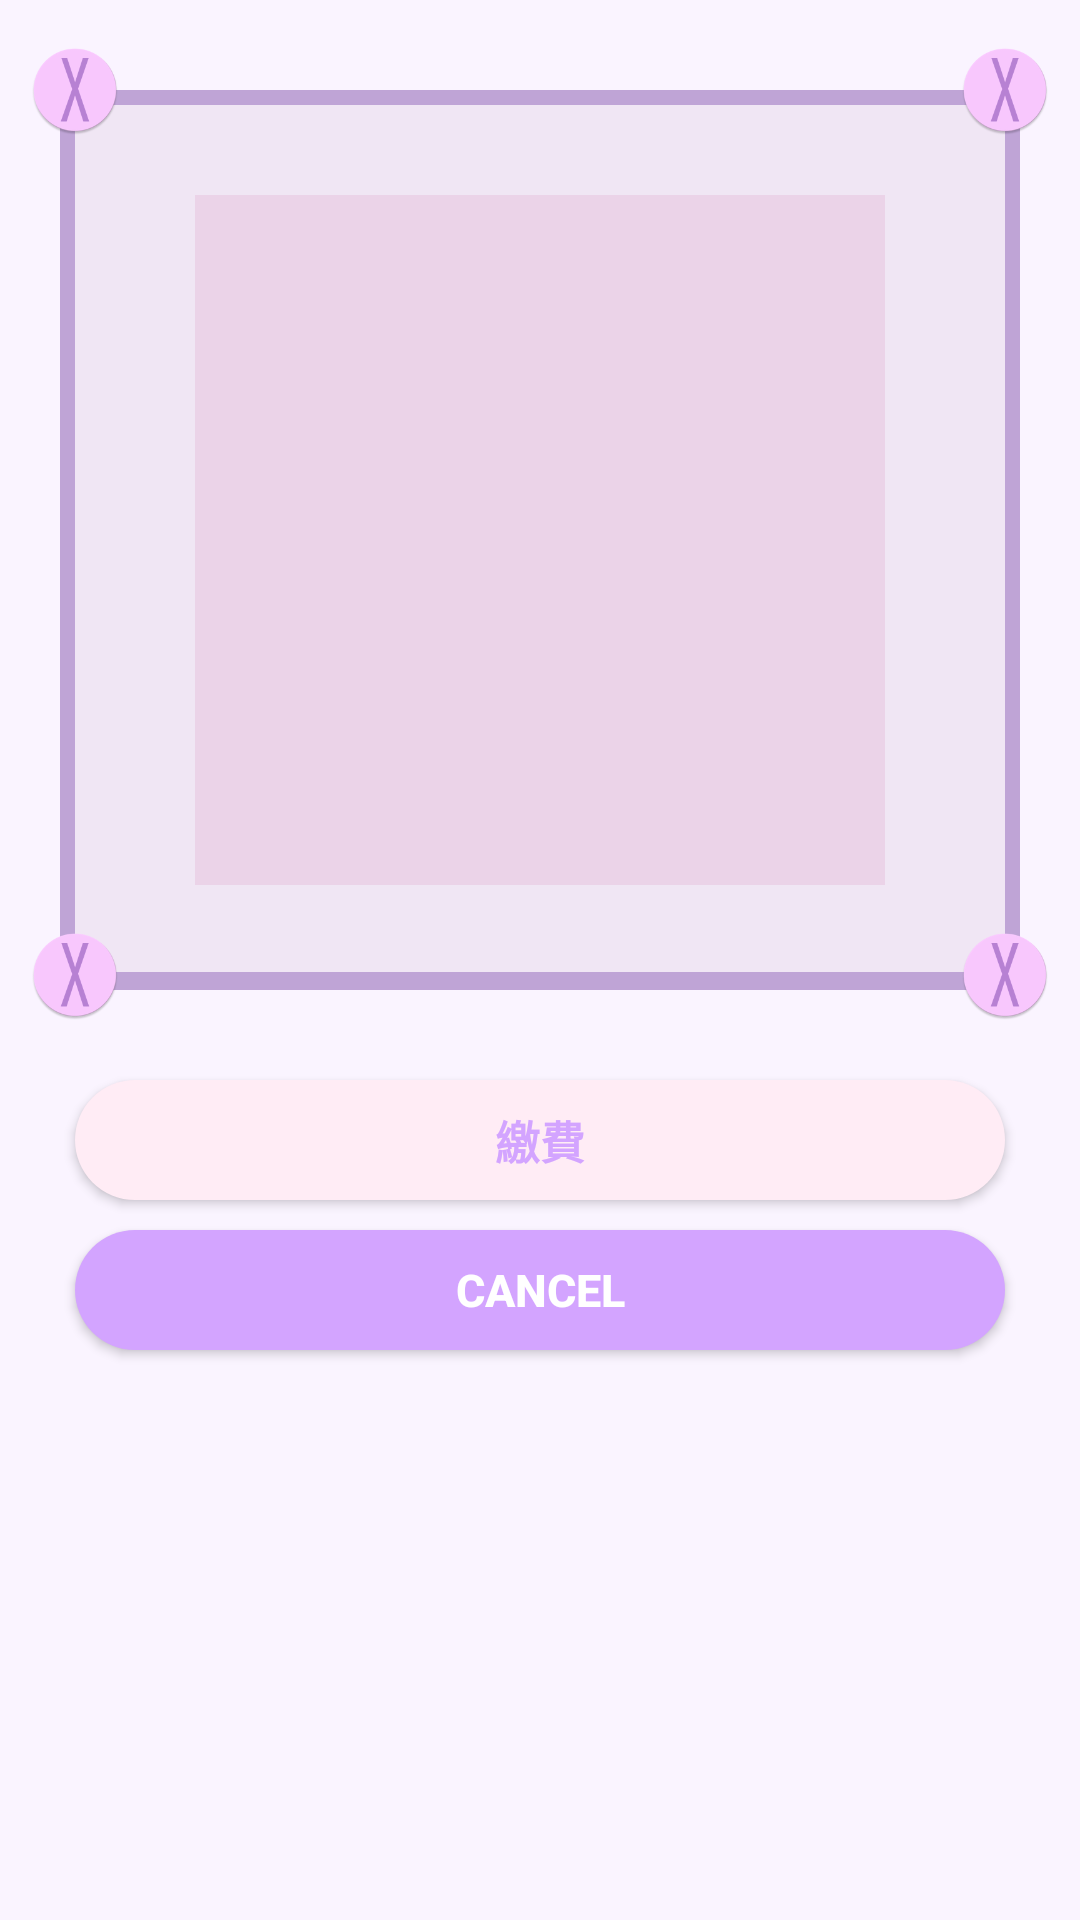

Write the Android layout XML for this screen, with the resource values it uses.
<!-- AndroidManifest.xml: application theme Theme.Park -->
<!-- res/layout/activity_money.xml -->
<?xml version="1.0" encoding="utf-8"?>
<RelativeLayout xmlns:android="http://schemas.android.com/apk/res/android"
    xmlns:app="http://schemas.android.com/apk/res-auto"
    xmlns:tools="http://schemas.android.com/tools"
    android:layout_width="match_parent"
    android:layout_height="match_parent"
    tools:context=".money"
    android:padding="10dp"
    android:background="#FAF4FF"
    android:orientation="vertical"
    >
    <LinearLayout
        android:layout_width="320dp"
        android:layout_height="300dp"
        android:background="#BFA4D6"
        android:layout_marginTop="20dp"
        android:orientation="vertical"
        android:padding="5dp"
        android:layout_marginLeft="10dp"
        >

        <View
            android:layout_width="310dp"
            android:layout_height="289dp"
            android:background="#F0E6F4"
            />
    </LinearLayout>
    <ImageView
        android:id="@+id/qr_code"
        android:layout_width="230dp"
        android:layout_height="230dp"
        android:layout_marginTop="55dp"
        android:layout_marginLeft="55dp"
        android:textSize="18sp"
        android:background="#EBD3E8"
        />
    <Button
        android:id="@+id/btn_1"
        android:layout_width="310dp"
        android:layout_height="40dp"
        android:layout_marginLeft="15dp"
        android:layout_marginTop="350dp"
        android:background="@drawable/reserve_btn"
        android:text="繳費"
        android:textColor="#D3A4FF"
        android:textSize="15sp"
        android:textStyle="bold"
        app:backgroundTint="@null" />
    <Button
        android:id="@+id/btn_2"
        android:layout_width="310dp"
        android:layout_height="40dp"
        app:backgroundTint="@null"
        android:background="@drawable/btn_1"
        android:text="cancel"
        android:textStyle="bold"
        android:textColor="#FFFFFF"
        android:textSize="15sp"
        android:layout_marginTop="400dp"
        android:layout_marginLeft="15dp"

        />

    <TextView
        android:layout_width="30dp"
        android:layout_height="30dp"
        android:background="@mipmap/cir"
        android:layout_marginTop="5dp"
        />
    <TextView
        android:layout_width="30dp"
        android:layout_height="30dp"
        android:background="@mipmap/cir"
        android:layout_marginTop="5dp"
        android:layout_marginLeft="310dp"
        />
    <TextView
        android:layout_width="30dp"
        android:layout_height="30dp"
        android:background="@mipmap/cir"
        android:layout_marginTop="300dp"
        android:layout_marginLeft="310dp"
        />
    <TextView
        android:layout_width="30dp"
        android:layout_height="30dp"
        android:background="@mipmap/cir"
        android:layout_marginTop="300dp"

        />
</RelativeLayout>
<!-- resources referenced by this layout -->
<resources>
  <!-- drawable btn_1 (drawable) -->
  <?xml version="1.0" encoding="utf-8"?>
  <selector xmlns:android="http://schemas.android.com/apk/res/android"
      android:shape="rectangle">
      <item   android:state_pressed="false">
      <shape>
          <solid
          android:color="	#D3A4FF"
          />
      <corners
          android:radius="35dp"
          android:color="	#D3A4FF"
          />
      </shape>
      </item>
      <item   android:state_pressed="true">
          <shape>
              <solid
                  android:color="#BE77FF"
                  />
              <corners
                  android:radius="35dp"
                  android:drawable="@color/btn_1"
                  />
          </shape>
      </item>
  
  </selector>
  <!-- drawable reserve_btn (drawable) -->
  <?xml version="1.0" encoding="utf-8"?>
  <selector xmlns:android="http://schemas.android.com/apk/res/android">
      <item   android:state_pressed="false">
          <shape>
              <solid
                  android:color="#FFECF5"
                  />
              <corners
                  android:radius="35dp"
                  android:color="#FFECF5"
                  />
          </shape>
      </item>
      <item   android:state_pressed="true">
          <shape>
              <solid
                  android:color="	#FFD9EC"
                  />
              <corners
                  android:radius="35dp"
                  android:drawable="@color/btn_3"
                  />
          </shape>
      </item>
  </selector>
  <!-- mipmap cir: png bitmap (mipmap-hdpi, 3486 bytes) -->
  <style name="Theme.Park" parent="Theme.MaterialComponents.DayNight.DarkActionBar">
          
          <item name="colorPrimary">@color/purple_500</item>
          <item name="colorPrimaryVariant">@color/purple_700</item>
          <item name="colorOnPrimary">@color/white</item>
          
          <item name="colorSecondary">@color/teal_200</item>
          <item name="colorSecondaryVariant">@color/teal_700</item>
          <item name="colorOnSecondary">@color/black</item>
          
          <item name="android:statusBarColor" tools:targetApi="l">?attr/colorPrimaryVariant</item>
          
      </style>
  <color name="btn_1">#BE77FF</color>
  <color name="btn_3">#FFD9EC</color>
  <color name="purple_500">#FF6200EE</color>
  <color name="purple_700">#FF3700B3</color>
  <color name="white">#FFFFFFFF</color>
  <color name="teal_200">#FF03DAC5</color>
  <color name="teal_700">#FF018786</color>
  <color name="black">#FF000000</color>
</resources>
